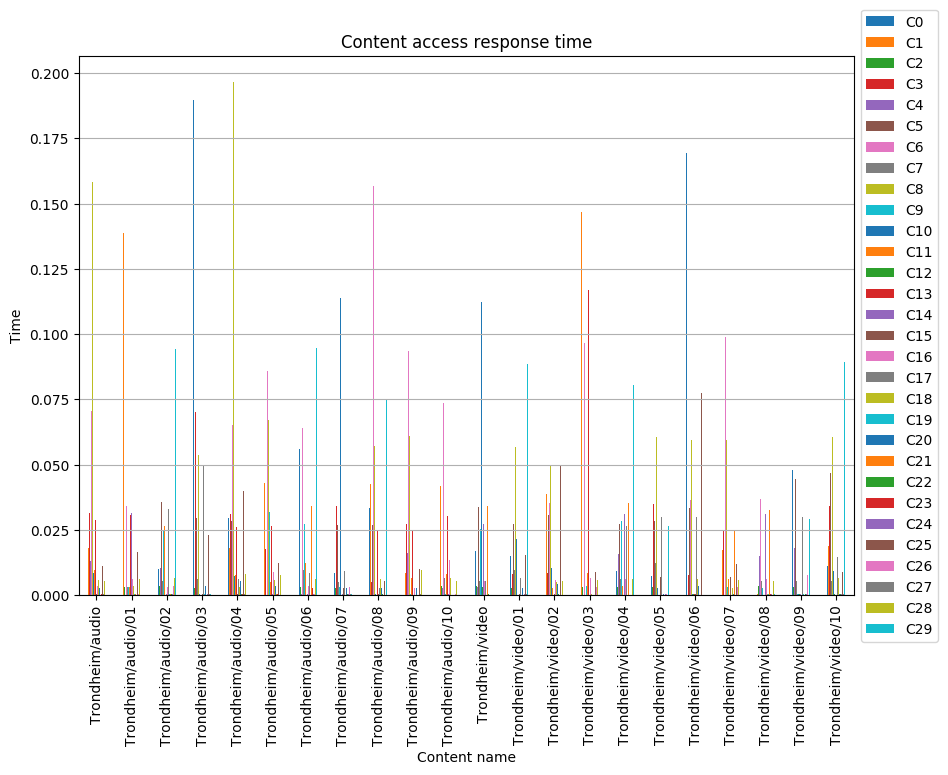

The file beside this chart, header and first rows:
, C0, C1, C2, C3, C4, C5, C6, C7, C8, C9, C10, C11, C12, C13, C14, C15, C16, C17, C18, C19, C20, C21, C22
Trondheim/audio, 0.009841, 0.0181, 0.002784, 0.03133, 0.013, 0.03346, 0.07074, 0.009079, 0.1583, 0.0003141, 0.00864, 0.009707, 0.0003076, 0.02875, 0.000321, 0.0003059, 0.003408, 0.009599, 0.005792, 0.0003141, 0.002705, 0.0002483, 0.0002546
Trondheim/audio/01, 0.196, 0.1386, 0.003016, 0.03256, 0.0002738, 0.0277, 0.03421, 0.003158, 0.06848, 0.003007, 0.008625, 0.003301, 0.1945, 0.03087, 0.03147, 0.0002743, 0.00623, 0.005652, 0.003407, 0.0003134, 0.0002798, 0.0003172, 0.0002676
Trondheim/audio/02, 0.0102, 0.03719, 0.003425, 0.02554, 0.01059, 0.03579, 0.1359, 0.005408, 0.07501, 0.02494, 0.008618, 0.02652, 0.0002826, 0.02853, 0.0003077, 0.0002863, 0.003297, 0.03305, 0.0002663, 0.0003094, 0.003713, 0.0003066, 0.000305
Trondheim/audio/03, 0.1898, 0.0002737, 0.002923, 0.07013, 0.0002666, 0.02951, 0.08607, 0.006354, 0.05366, 0.003029, 0.0003247, 0.0322, 0.0002662, 0.03097, 0.0002734, 0.0004002, 0.002656, 0.04934, 0.0002763, 0.0004113, 0.003456, 0.0003232, 0.0002868
Trondheim/audio/04, 0.02963, 0.01826, 0.0003005, 0.03113, 0.0002941, 0.02829, 0.06516, 0.005672, 0.1966, 0.03111, 0.007495, 0.007787, 0.0002634, 0.02603, 0.0002566, 0.0004213, 0.0003163, 0.006196, 0.003184, 0.0003875, 0.005645, 0.000248, 0.0003133
Trondheim/audio/05, 0.03677, 0.04303, 0.002846, 0.01755, 0.0002694, 0.03332, 0.08596, 0.009702, 0.06725, 0.03182, 0.007559, 0.005124, 0.0002546, 0.02657, 0.0003184, 0.0004319, 0.008945, 0.02458, 0.005882, 0.0003834, 0.003483, 0.0002922, 0.0002488
Trondheim/audio/06, 0.05605, 0.0054, 0.003103, 0.02399, 0.0002898, 0.03943, 0.06413, 0.009493, 0.06062, 0.02741, 0.01313, 0.01226, 0.0002406, 0.0002862, 0.0002934, 0.0002952, 0.003462, 0.008531, 0.005047, 0.0002861, 0.0002443, 0.03433, 0.0003194
Trondheim/audio/07, 0.008492, 0.0381, 0.002673, 0.034, 0.0003085, 0.02673, 0.0691, 0.005258, 0.05422, 0.003247, 0.114, 0.05644, 0.0002818, 0.000313, 0.0003112, 0.002707, 0.0059, 0.009414, 0.0002565, 0.000284, 0.002964, 0.02676, 0.0003048
Trondheim/audio/08, 0.03348, 0.04254, 0.002871, 0.005158, 0.02034, 0.02708, 0.1568, 0.005762, 0.05725, 0.0002666, 0.0003189, 0.0002864, 0.0002456, 0.0246, 0.0002805, 0.0002976, 0.003129, 0.002695, 0.006048, 0.0003085, 0.002915, 0.0002688, 0.0003179
Trondheim/audio/09, 0.04011, 0.008566, 0.006033, 0.02723, 0.01634, 0.02696, 0.0936, 0.005131, 0.06092, 0.0003142, 0.008194, 0.006649, 0.0002819, 0.02516, 0.0003171, 0.0002485, 0.002765, 0.01301, 0.0002758, 0.000265, 0.00288, 0.0002766, 0.0002616
Trondheim/audio/10, 0.02078, 0.0419, 0.00337, 0.005766, 0.002802, 0.04469, 0.07376, 0.006515, 0.07042, 0.0002946, 0.01103, 0.008239, 0.0002547, 0.03048, 0.0003094, 0.0002482, 0.01342, 0.007554, 0.006596, 0.000249, 0.003497, 0.0002862, 0.0002501
Trondheim/video, 0.01682, 0.01568, 0.003365, 0.007852, 0.003301, 0.03388, 0.06138, 0.005334, 0.06364, 0.02548, 0.1122, 0.000281, 0.003076, 0.0003241, 0.02736, 0.0002966, 0.005521, 0.005282, 0.006407, 0.0002702, 0.003514, 0.03409, 0.0003234
Trondheim/video/01, 0.01522, 0.02164, 0.002699, 0.008129, 0.003156, 0.0273, 0.03027, 0.009759, 0.05679, 0.0276, 0.02138, 0.03874, 0.0002604, 0.000279, 0.03254, 0.0003134, 0.01033, 0.00667, 0.0003098, 0.0002521, 0.002955, 0.02963, 0.0002675
Trondheim/video/02, 0.0151, 0.03876, 0.0002942, 0.008452, 0.00266, 0.03089, 0.03549, 0.006477, 0.04957, 0.00347, 0.0104, 0.002864, 0.002677, 0.0002608, 0.08411, 0.0003245, 0.005696, 0.02644, 0.005251, 0.0002601, 0.004318, 0.03281, 0.0002991
Trondheim/video/03, 0.008564, 0.1466, 0.003045, 0.04377, 0.0002694, 0.0324, 0.09657, 0.009758, 0.0002566, 0.00363, 0.0002969, 0.008613, 0.0002481, 0.1167, 0.0002473, 0.0002741, 0.006501, 0.02652, 0.0003069, 0.0002472, 0.0002898, 0.0002555, 0.0002614
Trondheim/video/04, 0.009302, 0.007544, 0.003333, 0.008824, 0.01568, 0.02746, 0.03785, 0.006216, 0.05358, 0.02859, 0.01089, 0.003448, 0.0002635, 0.0002715, 0.03119, 0.0002875, 0.006304, 0.02647, 0.00678, 0.000267, 0.002867, 0.03529, 0.0002405
Trondheim/video/05, 0.007505, 0.04455, 0.003249, 0.03476, 0.0002723, 0.02861, 0.09714, 0.01235, 0.06065, 0.01265, 0.002892, 0.005739, 0.0002643, 0.0002699, 0.0002672, 0.006878, 0.02692, 0.03009, 0.002814, 0.0002664, 0.0003123, 0.03789, 0.0002758
Trondheim/video/06, 0.1693, 0.0002803, 0.003344, 0.007916, 0.01151, 0.03355, 0.03637, 0.005568, 0.05943, 0.02767, 0.000319, 0.003064, 0.000608, 0.0003069, 0.0314, 0.0002912, 0.000295, 0.0301, 0.006061, 0.0002952, 0.003432, 0.03496, 0.0002691
Trondheim/video/07, 0.01893, 0.01742, 0.003013, 0.02493, 0.0002738, 0.03286, 0.09897, 0.006112, 0.05943, 0.002994, 0.009444, 0.006253, 0.0002445, 0.0002749, 0.0002483, 0.007121, 0.0002789, 0.02614, 0.002878, 0.0002856, 0.0003008, 0.02482, 0.0003104
Trondheim/video/08, 0.103, 0.0003005, 0.003718, 0.01009, 0.01495, 0.03908, 0.03677, 0.005336, 0.05187, 0.002758, 0.01325, 0.0002781, 0.0002645, 0.0002832, 0.03095, 0.003004, 0.006078, 0.03036, 0.0002946, 0.0003093, 0.0002714, 0.0328, 0.0003535
Trondheim/video/09, 0.04792, 0.03831, 0.003045, 0.03128, 0.01814, 0.0447, 0.08916, 0.005541, 0.06708, 0.0003112, 0.0003086, 0.02581, 0.0003157, 0.03043, 0.0003152, 0.0002867, 0.0002728, 0.02991, 0.006206, 0.0003002, 0.003281, 0.0002872, 0.0003742
Trondheim/video/10, 0.01128, 0.01884, 0.003548, 0.03423, 0.0215, 0.04682, 0.08158, 0.005342, 0.06056, 0.003437, 0.00936, 0.02994, 0.0003075, 0.0002869, 0.000247, 0.0002571, 0.005295, 0.01483, 0.006455, 0.0002531, 0.0002978, 0.03232, 0.0003469
